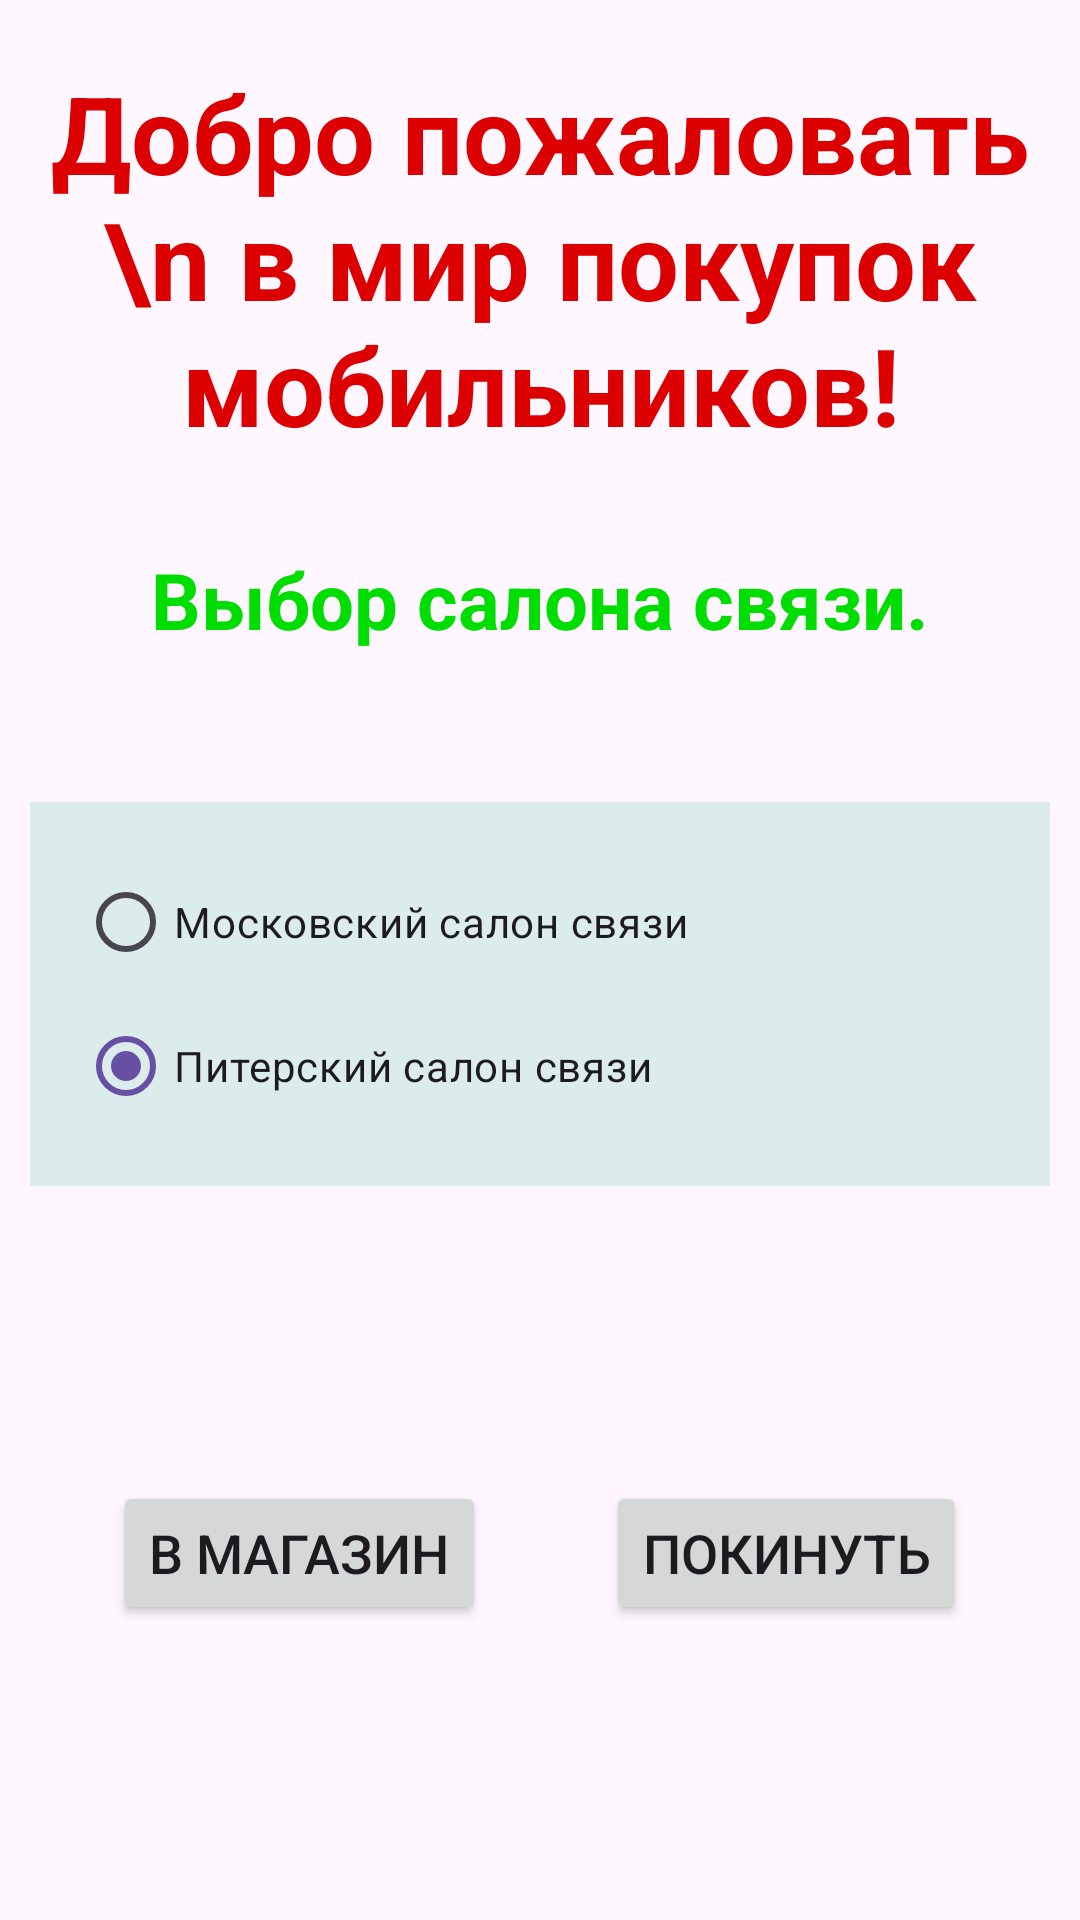

Write the Android layout XML for this screen, with the resource values it uses.
<!-- AndroidManifest.xml: application theme Theme.Task_Gt -->
<!-- res/layout/activity_main.xml -->
<?xml version="1.0" encoding="utf-8"?>
<LinearLayout
    xmlns:android="http://schemas.android.com/apk/res/android"
    xmlns:app="http://schemas.android.com/apk/res-auto"
    xmlns:tools="http://schemas.android.com/tools"
    android:id="@+id/main"
    android:layout_width="match_parent"
    android:layout_height="match_parent"
    android:orientation="vertical"
    tools:context=".MainActivity">

    <TextView
        android:id="@+id/greetingTV"
        android:layout_width="wrap_content"
        android:layout_height="wrap_content"
        android:layout_marginTop="20dp"
        android:layout_gravity="center"
        android:textSize="36dp"
        android:textStyle="bold"
        android:textColor="@color/mainColor1"
        android:text="Добро пожаловать \n в мир покупок мобильников!"
        android:gravity="center"/>

    <TextView
        android:id="@+id/captionRGPTV"
        android:layout_width="wrap_content"
        android:layout_height="wrap_content"
        android:layout_marginTop="30dp"
        android:layout_gravity="center"
        android:textSize="26dp"
        android:textStyle="bold"
        android:textColor="@color/mainColor2"
        android:text="Выбор салона связи."
        app:layout_constraintTop_toTopOf="parent" />

    <RadioGroup
        android:id="@+id/radioGroupRG"
        android:layout_marginTop="50dp"
        android:layout_marginLeft="10dp"
        android:layout_marginRight="10dp"
        android:padding="16dp"
        android:background="@color/rbcolor"
        android:layout_width="match_parent"
        android:layout_height="wrap_content">

        <RadioButton
            android:id="@+id/shopTel1RB"
            android:layout_width="wrap_content"
            android:layout_height="wrap_content"
            android:text="Московский салон связи"
            android:checked="true"
            android:onClick="radioButtonClick"/>

        <RadioButton
            android:id="@+id/shopTel2RB"
            android:layout_width="wrap_content"
            android:layout_height="wrap_content"
            android:text="Питерский салон связи"
            android:checked="true"
            android:onClick="radioButtonClick"/>

    </RadioGroup>

    <LinearLayout
        android:id="@+id/buttonsLL"
        android:layout_width="match_parent"
        android:layout_height="match_parent"
        android:gravity="center"
        android:orientation="horizontal">

        <Button
            android:id="@+id/toShopBTN"
            android:layout_width="wrap_content"
            android:layout_height="wrap_content"
            android:layout_margin="20dp"
            android:layout_gravity="center"
            android:textSize="18dp"
            android:text="В магазин" />

        <Button
            android:id="@+id/exitBTN"
            android:layout_width="wrap_content"
            android:layout_height="wrap_content"
            android:layout_margin="20dp"
            android:layout_gravity="center"
            android:textSize="18dp"
            android:text="Покинуть" />

    </LinearLayout>

</LinearLayout>
<!-- resources referenced by this layout -->
<resources>
  <color name="mainColor1">#dd0000</color>
  <color name="mainColor2">#00dd00</color>
  <color name="rbcolor">#dbeceb</color>
  <style name="Theme.Task_Gt" parent="Base.Theme.Task_Gt" />
  <style name="Base.Theme.Task_Gt" parent="Theme.Material3.DayNight.NoActionBar">
          
          
      </style>
</resources>
